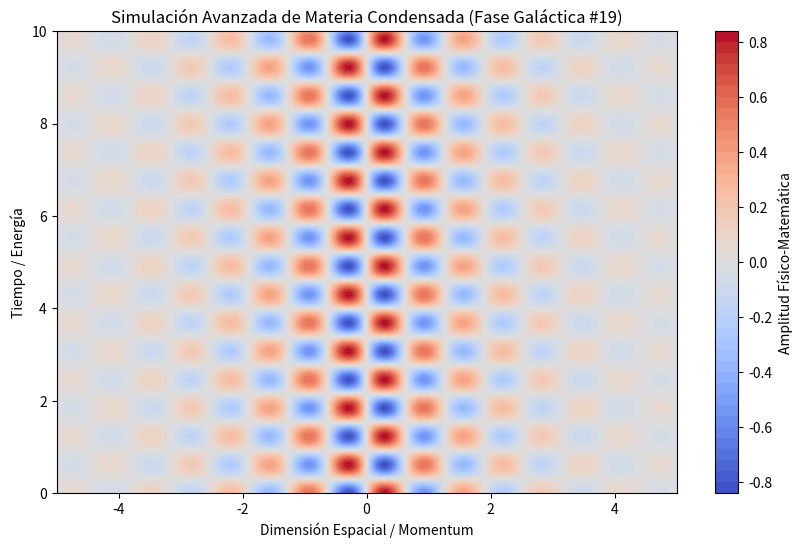

The matplotlib source for this figure:
%matplotlib inline
# Simulación Galáctica: Materia Condensada - Variante 19
import numpy as np
import matplotlib.pyplot as plt

# Parámetros Físicos Aleatorios
param_1 = 4.945
param_2 = 5.112
param_3 = 0.619

t = np.linspace(0, 10, 500)
x = np.linspace(-5, 5, 500)
X, T = np.meshgrid(x, t)

# Ecuación Base (Avanzada)
Z = np.sin(X * param_1) * np.cos(T * param_2) * np.exp(-np.abs(X) * param_3)

plt.figure(figsize=(10, 6))
plt.contourf(X, T, Z, 50, cmap='coolwarm')
plt.colorbar(label='Amplitud Físico-Matemática')
plt.title(r'Simulación Avanzada de Materia Condensada (Fase Galáctica #19)')
plt.xlabel('Dimensión Espacial / Momentum')
plt.ylabel('Tiempo / Energía')
plt.show()
